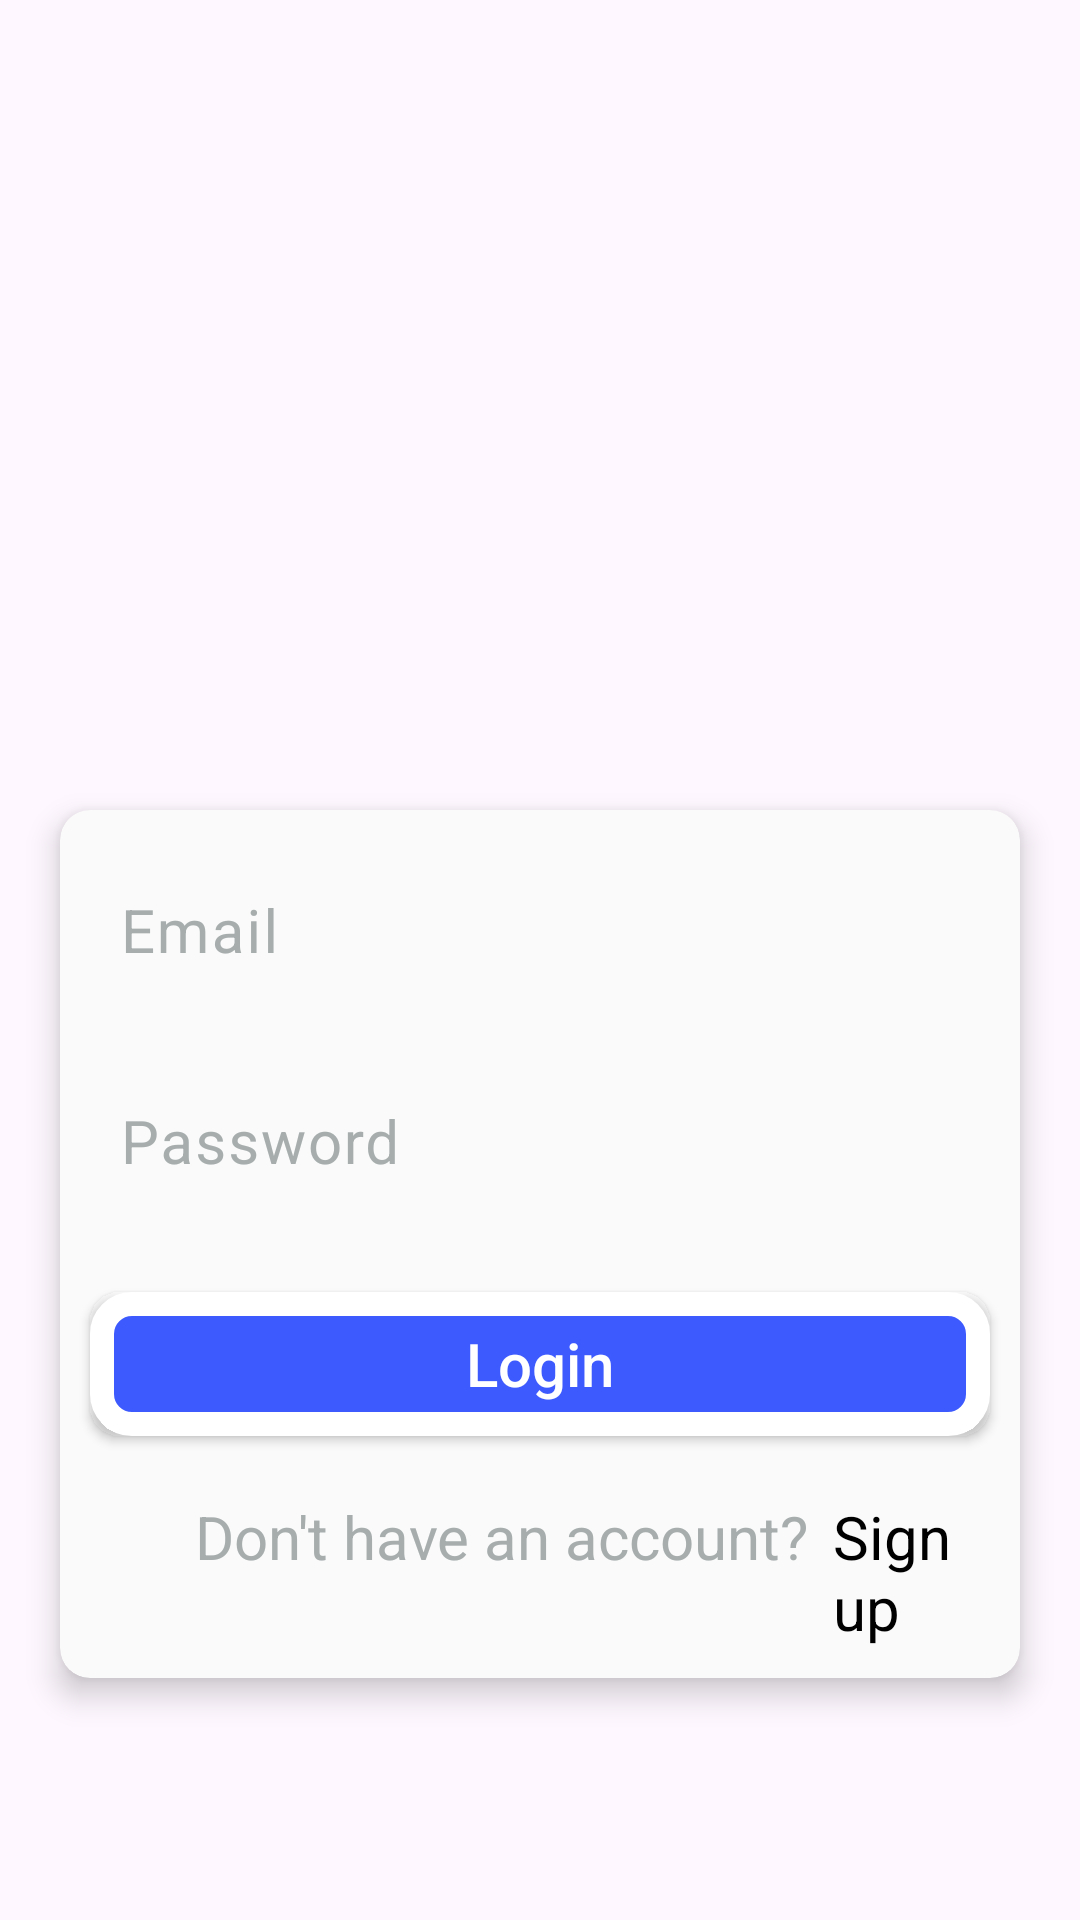

Produce the Android XML layout that renders to this screen, including the resource entries it uses.
<!-- AndroidManifest.xml: application theme Theme.GarageApp -->
<!-- res/layout/activity_login.xml -->
<?xml version="1.0" encoding="utf-8"?>
<RelativeLayout xmlns:android="http://schemas.android.com/apk/res/android"
    android:layout_width="match_parent"
    android:layout_height="match_parent"
    xmlns:app="http://schemas.android.com/apk/res-auto"
    android:layout_gravity="center"
    android:background="@drawable/background">


    <ImageView
        android:layout_width="150dp"
        android:layout_height="150dp"
        android:layout_alignParentTop="true"
        android:layout_centerHorizontal="true"
        android:layout_marginTop="100dp"
        android:scaleType="centerCrop"
        android:src="@drawable/user"
        android:id="@+id/imageView"/>

    <androidx.cardview.widget.CardView
        android:layout_width="match_parent"
        android:layout_height="wrap_content"
        android:layout_below="@+id/imageView"
        android:layout_margin="20dp"
        app:cardBackgroundColor="#FAFAFA"
        app:cardElevation="6dp"
        app:cardCornerRadius="10dp"
        android:layout_centerInParent="true">

        <RelativeLayout
            android:layout_width="match_parent"
            android:layout_height="match_parent">

            <com.google.android.material.textfield.TextInputLayout
                android:layout_width="match_parent"
                android:layout_height="wrap_content"
                android:id="@+id/loginEmailError"
                android:elevation="10dp"
                app:hintAnimationEnabled="true"
                android:textColorHint="@color/primary_color_grey"
                app:hintTextColor="@color/primary_color_grey"
                app:boxStrokeColor="@color/black"
                android:layout_marginTop="10dp"
                android:layout_marginEnd="4dp"
                android:layout_marginBottom="4dp"
                android:layout_marginStart="4dp">

                <EditText
                    android:id="@+id/loginEmail"
                    android:layout_width="match_parent"
                    android:layout_height="wrap_content"
                    android:maxLines="1"
                    android:importantForAutofill="no"
                    android:singleLine="true"
                    android:elevation="8dp"
                    android:textSize="20sp"
                    android:hint="Email"
                    android:inputType="textEmailAddress"
                    android:textColor="@color/black"
                    android:background="@drawable/round_edit"
                    android:textColorHint="@color/primary_color_grey"
                    android:padding="12dp" />
            </com.google.android.material.textfield.TextInputLayout>

            <com.google.android.material.textfield.TextInputLayout
                android:layout_width="match_parent"
                android:layout_height="wrap_content"
                android:id="@+id/loginPasswordError"
                android:elevation="10dp"
                app:hintAnimationEnabled="true"
                android:textColorHint="@color/primary_color_grey"
                app:hintTextColor="@color/primary_color_grey"
                app:boxStrokeColor="@color/black"
                android:layout_marginStart="4dp"
                android:layout_marginTop="10dp"
                android:layout_marginEnd="4dp"
                android:layout_marginBottom="4dp"
                android:layout_below="@+id/loginEmailError">
                <EditText
                    android:layout_width="match_parent"
                    android:layout_height="wrap_content"
                    android:elevation="8dp"
                    android:textSize="20sp"
                    android:id="@+id/loginPassword"
                    android:inputType="textPassword"
                    android:background="@drawable/round_edit"
                    android:maxLines="1"
                    android:importantForAutofill="no"
                    android:singleLine="true"
                    android:hint="Password"
                    android:textColor="@color/black"
                    android:padding="12dp"
                    android:textColorHint="@color/primary_color_grey"/>
            </com.google.android.material.textfield.TextInputLayout>

            <TextView
                android:id="@+id/textViewacc"
                android:layout_width="wrap_content"
                android:layout_height="wrap_content"
                android:layout_below="@id/buttonLogin"
                android:layout_marginStart="45dp"
                android:layout_marginTop="10dp"
                android:layout_marginBottom="10dp"
                android:text="@string/signup"
                android:textColor="@color/primary_color_grey"
                android:textSize="20sp" />

            <TextView
                android:id="@+id/buttonSignUp"
                android:layout_width="wrap_content"
                android:layout_height="wrap_content"
                android:layout_below="@id/buttonLogin"
                android:layout_centerInParent="true"
                android:layout_marginStart="8dp"
                android:layout_marginTop="10dp"
                android:layout_marginBottom="10dp"
                android:layout_toEndOf="@+id/textViewacc"
                android:text="Sign up"
                android:textColor="@color/black"
                android:textSize="20sp" />

            <Button
                android:id="@+id/buttonLogin"
                android:layout_width="350dp"
                android:layout_height="wrap_content"
                android:layout_below="@+id/loginPasswordError"
                android:layout_centerInParent="true"
                android:layout_marginStart="10dp"
                android:layout_marginTop="20dp"
                android:layout_marginEnd="10dp"
                android:layout_marginBottom="10dp"
                android:background="@drawable/round4"
                android:text="Login"
                android:textAllCaps="false"
                android:textColor="@color/white"
                android:textSize="20sp" />
        </RelativeLayout>
    </androidx.cardview.widget.CardView>


</RelativeLayout>
<!-- resources referenced by this layout -->
<resources>
  <color name="black">#FF000000</color>
  <color name="white">#FFFFFFFF</color>
  <!-- drawable round4 (drawable) -->
  <?xml version="1.0" encoding="utf-8"?>
  <shape xmlns:android="http://schemas.android.com/apk/res/android"
      android:shape="rectangle">
      <corners android:radius="10dp"/>
      <stroke android:color="@color/white"
          android:width="8dp"/>
      <solid
          android:color="@color/primary_color_blue"/>
  </shape>
  <!-- drawable round_edit (drawable) -->
  <?xml version="1.0" encoding="utf-8"?>
  <shape xmlns:android="http://schemas.android.com/apk/res/android"
      android:shape="rectangle">
      <solid android:color="#FAFAFA" />
  
      <stroke
          android:width="1.5dp"
          android:color="#FAFAFA"
          />
  </shape>
  <string name="signup">Don\'t have an account?</string>
  <style name="Theme.GarageApp" parent="Theme.Material3.Light.NoActionBar">
          
          <item name="colorPrimary">@color/colorPrimary</item>
          <item name="colorPrimaryDark">@color/colorPrimaryDark</item>
          <item name="colorAccent">@color/colorAccent</item>
          
          <item name="color">@color/buttonColor</item>
      </style>
  <color name="colorPrimary">#FF5252</color>
  <color name="colorPrimaryDark">#00574B</color>
  <color name="colorAccent">#7e53c5</color>
  <color name="buttonColor">#9E9E9E</color>
</resources>
